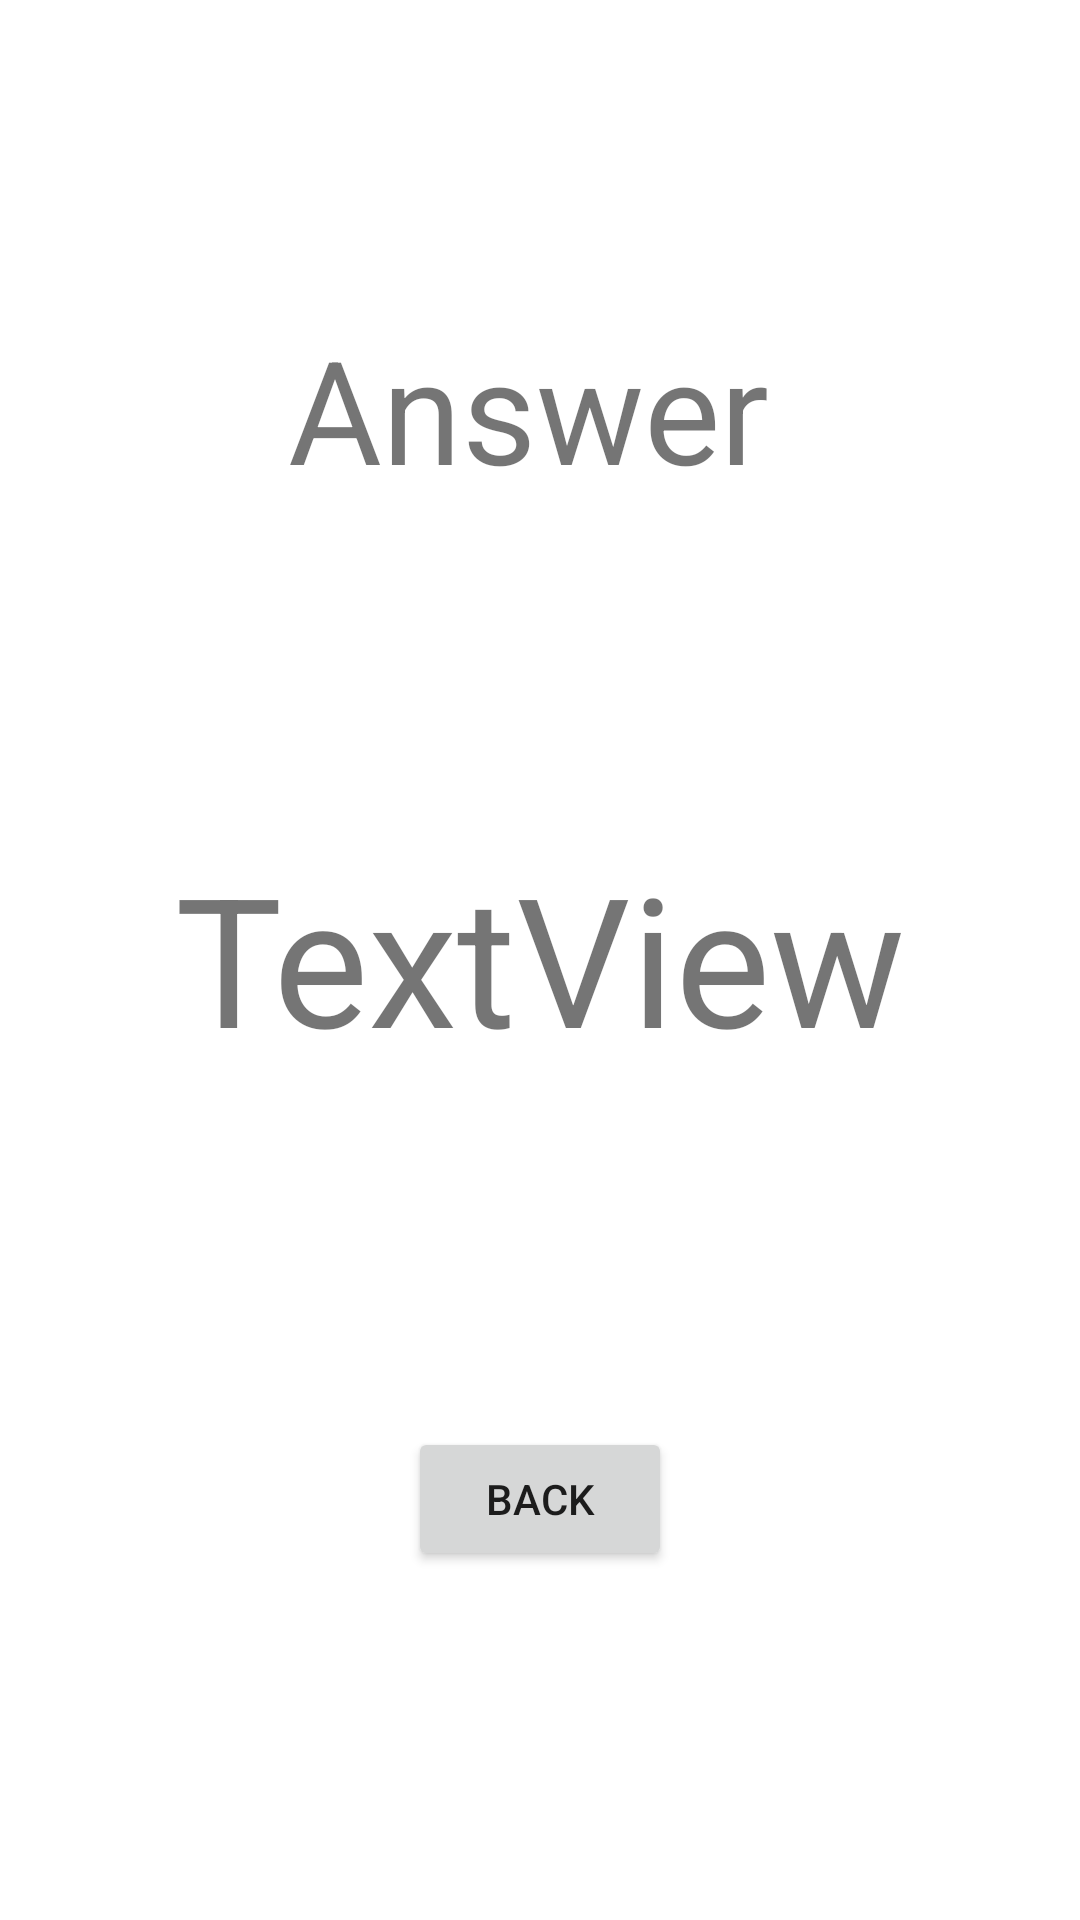

Layout XML and referenced resources for this Android screen:
<!-- AndroidManifest.xml: application theme Theme.Tute03 -->
<!-- res/layout/activity_main2.xml -->
<?xml version="1.0" encoding="utf-8"?>
<androidx.constraintlayout.widget.ConstraintLayout xmlns:android="http://schemas.android.com/apk/res/android"
    xmlns:app="http://schemas.android.com/apk/res-auto"
    xmlns:tools="http://schemas.android.com/tools"
    android:layout_width="match_parent"
    android:layout_height="match_parent"
    tools:context=".MainActivity2">

    <TextView
        android:id="@+id/textView3"
        android:layout_width="168dp"
        android:layout_height="71dp"
        android:layout_marginTop="104dp"
        android:hint="@string/answer"
        android:text="Answer"
        android:textSize="48sp"
        app:layout_constraintEnd_toEndOf="parent"
        app:layout_constraintStart_toStartOf="parent"
        app:layout_constraintTop_toTopOf="parent" />

    <TextView
        android:id="@+id/ans"
        android:layout_width="wrap_content"
        android:layout_height="wrap_content"
        android:layout_marginTop="104dp"
        android:text="TextView"
        android:textSize="60sp"
        app:layout_constraintEnd_toEndOf="parent"
        app:layout_constraintStart_toStartOf="parent"
        app:layout_constraintTop_toBottomOf="@+id/textView3" />

    <Button
        android:id="@+id/btnBack"
        android:layout_width="wrap_content"
        android:layout_height="wrap_content"
        android:text="@string/btn_back"
        app:layout_constraintBottom_toBottomOf="parent"
        app:layout_constraintEnd_toEndOf="parent"
        app:layout_constraintStart_toStartOf="parent"
        app:layout_constraintTop_toBottomOf="@+id/ans" />
</androidx.constraintlayout.widget.ConstraintLayout>
<!-- resources referenced by this layout -->
<resources>
  <string name="answer">Answer</string>
  <string name="btn_back">Back</string>
  <style name="Theme.Tute03" parent="Theme.MaterialComponents.DayNight.DarkActionBar">
          
          <item name="colorPrimary">@color/purple_500</item>
          <item name="colorPrimaryVariant">@color/purple_700</item>
          <item name="colorOnPrimary">@color/white</item>
          
          <item name="colorSecondary">@color/teal_200</item>
          <item name="colorSecondaryVariant">@color/teal_700</item>
          <item name="colorOnSecondary">@color/black</item>
          
          <item name="android:statusBarColor">?attr/colorPrimaryVariant</item>
          
      </style>
  <color name="purple_500">#FF6200EE</color>
  <color name="purple_700">#FF3700B3</color>
  <color name="white">#FFFFFFFF</color>
  <color name="teal_200">#FF03DAC5</color>
  <color name="teal_700">#FF018786</color>
  <color name="black">#FF000000</color>
</resources>
